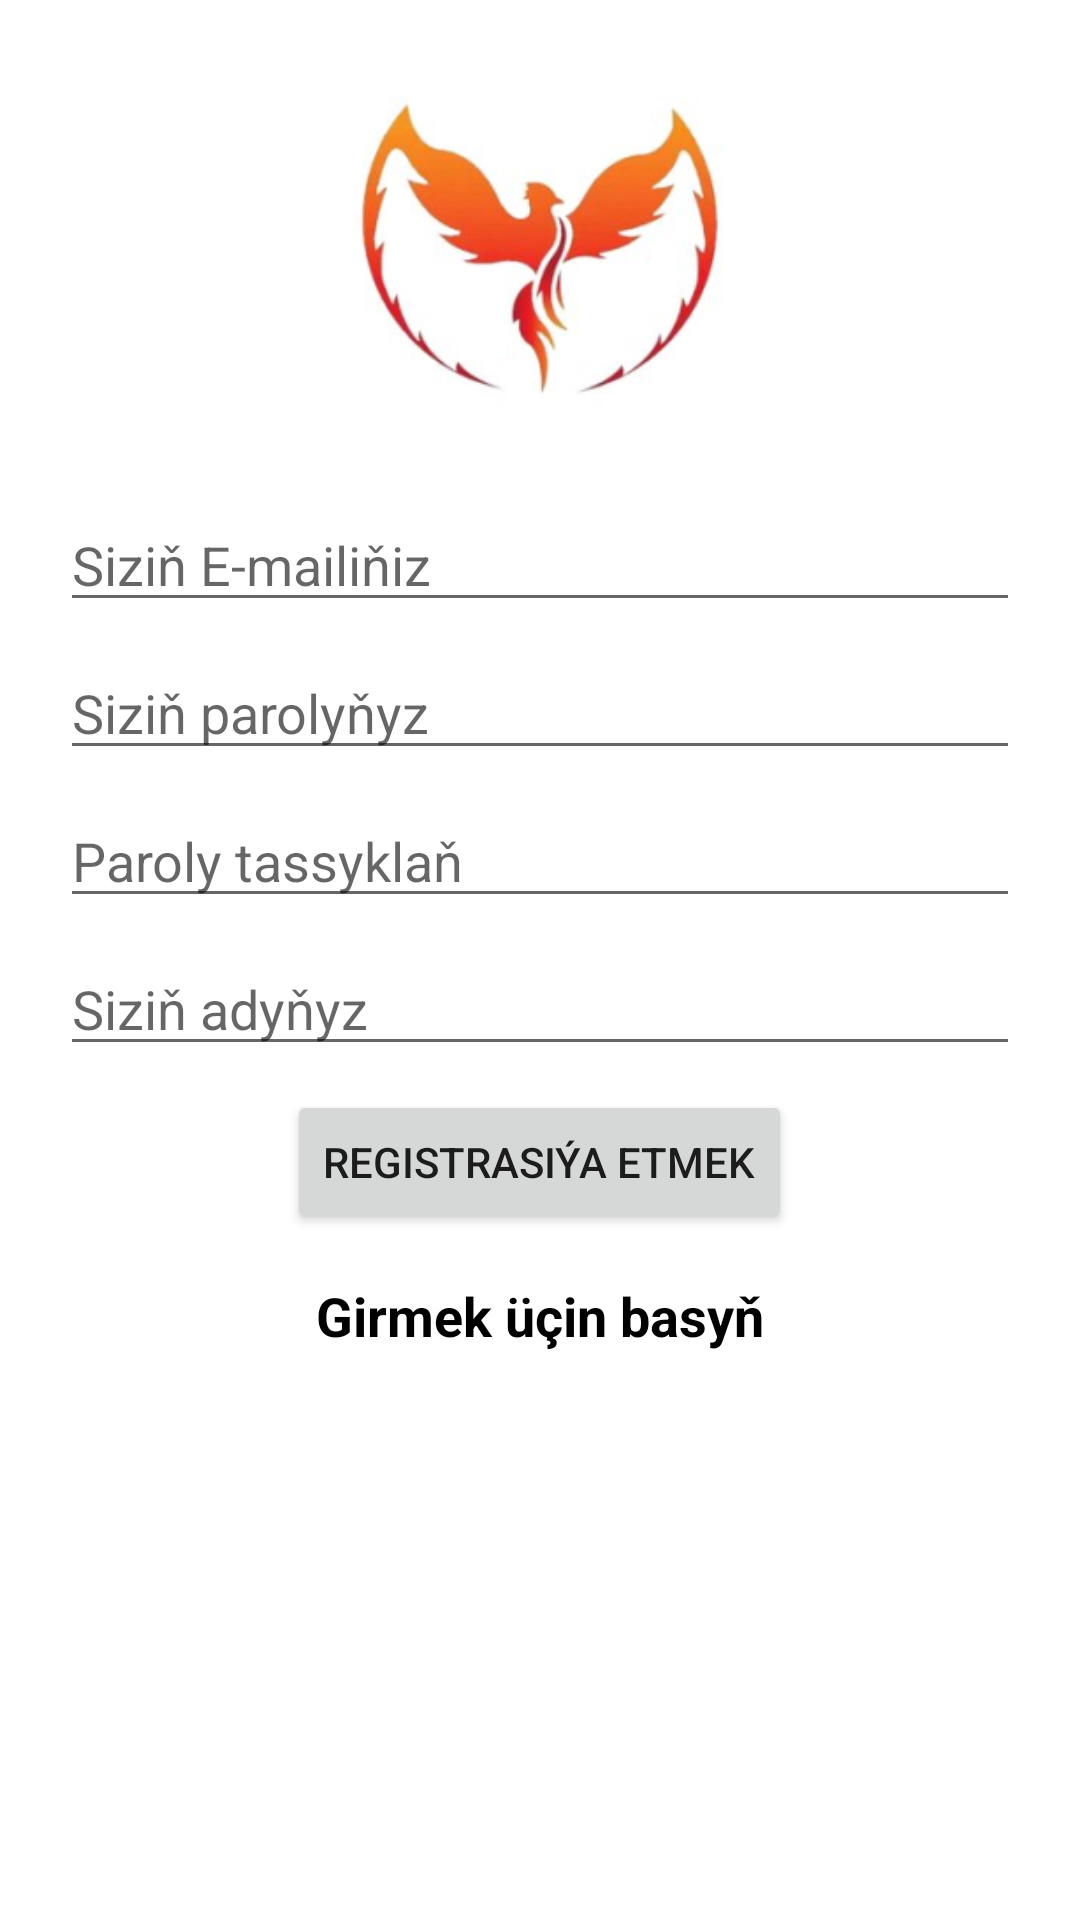

This screen was rendered from an Android layout file. Write that file and the resources it references.
<!-- AndroidManifest.xml: application theme Theme.TurkmenChat -->
<!-- res/layout/activity_sign_in.xml -->
<?xml version="1.0" encoding="utf-8"?>
<LinearLayout
    xmlns:android="http://schemas.android.com/apk/res/android"
    xmlns:app="http://schemas.android.com/apk/res-auto"
    xmlns:tools="http://schemas.android.com/tools"
    android:orientation="vertical"
    android:layout_width="match_parent"
    android:layout_height="match_parent"
    tools:context=".SignInActivity">

    <ImageView
        android:layout_width="150dp"
        android:layout_height="150dp"
        android:layout_gravity="center_horizontal"
        android:layout_marginTop="8dp"
        android:src="@drawable/phenix_logo"/>

    <EditText
        android:id="@+id/emailEditText"
        android:layout_marginTop="8dp"
        android:layout_marginStart="20dp"
        android:layout_marginEnd="20dp"
        android:hint="Siziň E-mailiňiz"
        android:inputType="textEmailAddress"
        android:layout_width="match_parent"
        android:layout_height="wrap_content"
        tools:ignore="HardcodedText" />

    <EditText
        android:id="@+id/passwordEditText"
        android:layout_marginTop="8dp"
        android:hint="Siziň parolyňyz"
        android:layout_marginStart="20dp"
        android:layout_marginEnd="20dp"
        android:inputType="textPassword"
        android:layout_width="match_parent"
        android:layout_height="wrap_content"
        tools:ignore="HardcodedText" />

    <EditText
        android:id="@+id/repeatPasswordEditText"
        android:layout_marginTop="8dp"
        android:hint="Paroly tassyklaň"
        android:layout_marginStart="20dp"
        android:layout_marginEnd="20dp"
        android:inputType="textPassword"
        android:layout_width="match_parent"
        android:layout_height="wrap_content"
        tools:ignore="HardcodedText" />

    <EditText
        android:id="@+id/namedEditText"
        android:layout_marginTop="8dp"
        android:hint="Siziň adyňyz"
        android:layout_marginStart="20dp"
        android:layout_marginEnd="20dp"
        android:inputType="textPersonName"
        android:layout_width="match_parent"
        android:layout_height="wrap_content"
        tools:ignore="HardcodedText" />

    <Button
        android:id="@+id/loginSignUpButton"
        android:layout_gravity="center_horizontal"
        android:layout_marginTop="8dp"
        android:text="Registrasiýa etmek"
        android:layout_width="wrap_content"
        android:layout_height="wrap_content"
        tools:ignore="HardcodedText" />

    <TextView
        android:id="@+id/toggleLoginSignUpTextView"
        android:text="Girmek üçin basyň"
        android:layout_gravity="center_horizontal"
        android:layout_marginTop="15dp"
        android:textSize="18sp"
        android:clickable="true"
        android:textStyle="bold"
        android:textColor="@color/black"
        android:onClick="toggleLoginMode"
        android:layout_width="wrap_content"
        android:layout_height="wrap_content"/>

</LinearLayout>
<!-- resources referenced by this layout -->
<resources>
  <!-- drawable phenix_logo: jpg bitmap (drawable-v24, 36030 bytes) -->
  <style name="Theme.TurkmenChat" parent="Theme.MaterialComponents.DayNight.DarkActionBar">
          
          <item name="colorPrimary">@color/purple_500</item>
          <item name="colorPrimaryVariant">@color/purple_700</item>
          <item name="colorOnPrimary">@color/white</item>
          
          <item name="colorSecondary">@color/teal_200</item>
          <item name="colorSecondaryVariant">@color/teal_700</item>
          <item name="colorOnSecondary">@color/black</item>
          
          <item name="android:statusBarColor" tools:targetApi="l">?attr/colorPrimaryVariant</item>
          
      </style>
  <!-- not gathered from this repository: default colours our renderer supplied (Android Studio template values) -->
  <color name="purple_500">#FF6200EE</color>
  <color name="purple_700">#FF3700B3</color>
  <color name="teal_200">#FF03DAC5</color>
  <color name="teal_700">#FF018786</color>
  <color name="black">#FF000000</color>
  <color name="white">#FFFFFFFF</color>
</resources>
